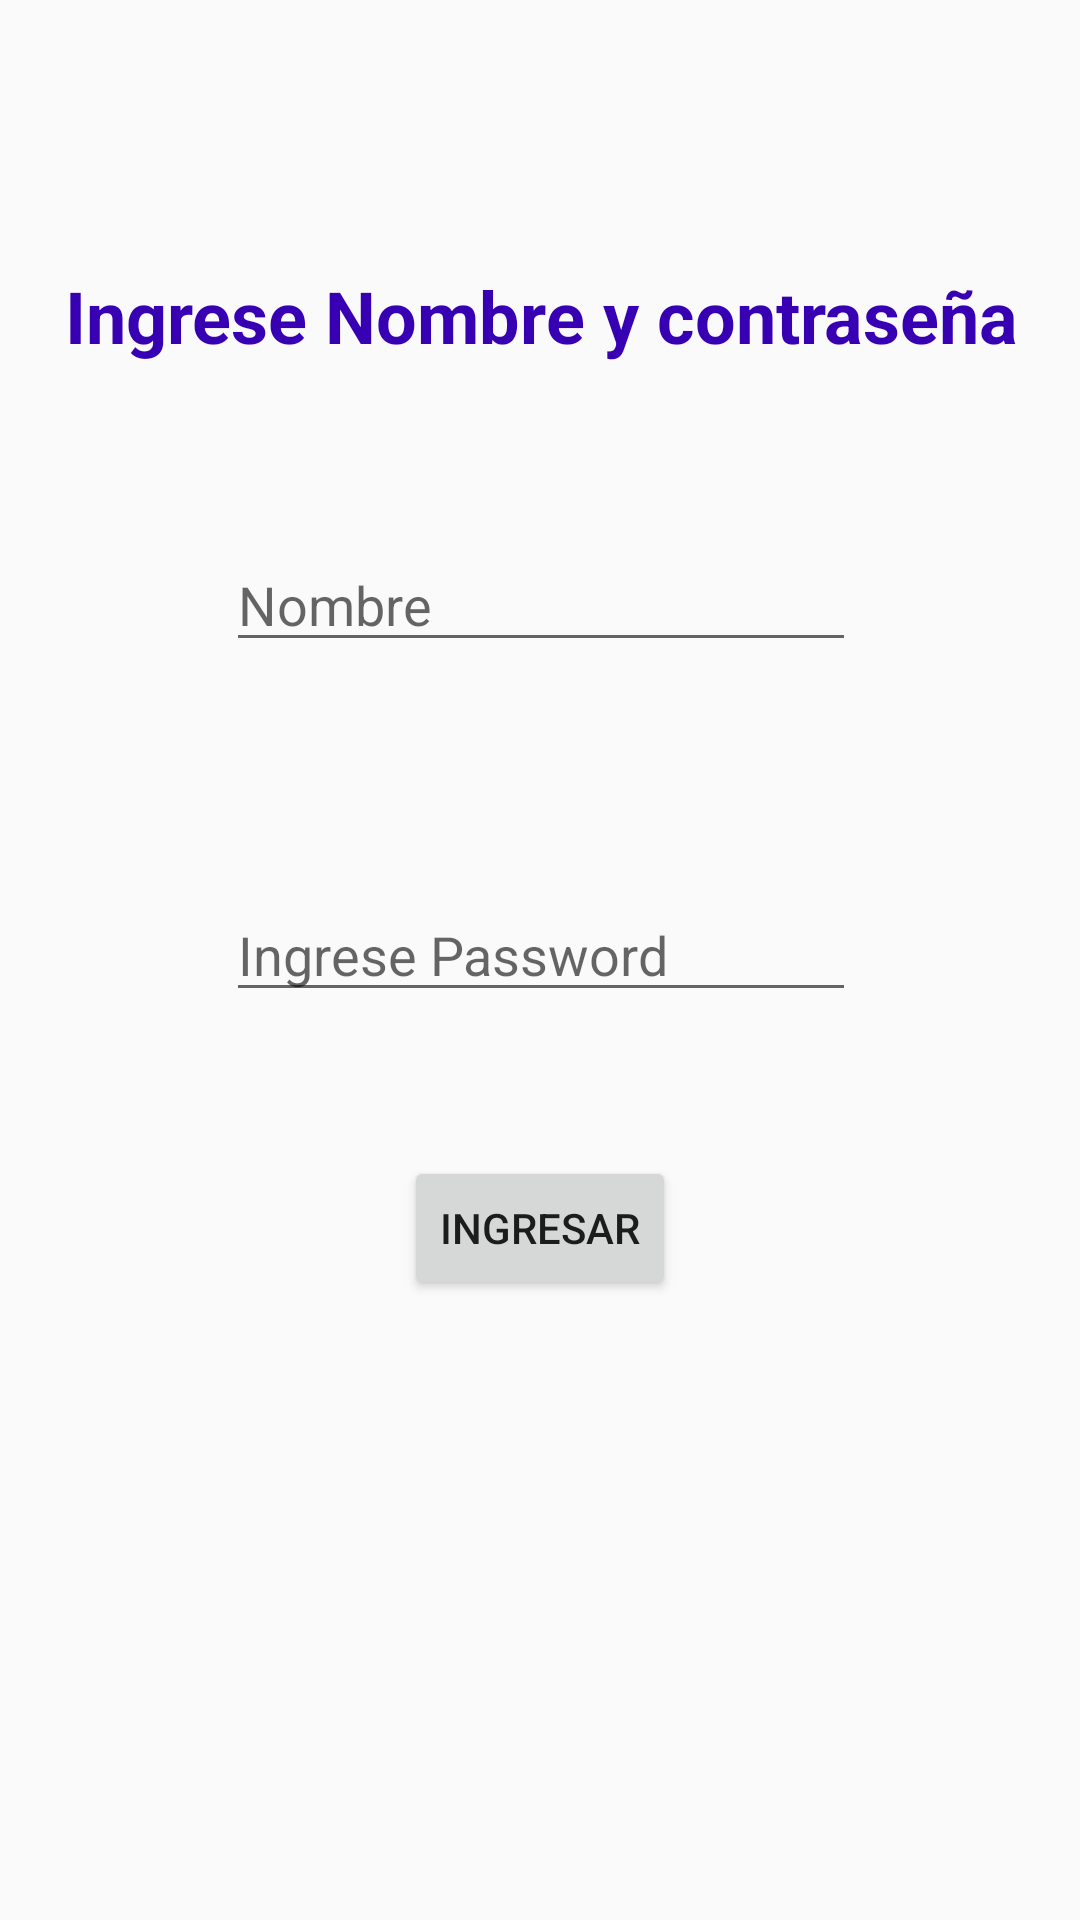

Produce the Android XML layout that renders to this screen, including the resource entries it uses.
<!-- AndroidManifest.xml: application theme AppTheme -->
<!-- res/layout/activity_login.xml -->
<?xml version="1.0" encoding="utf-8"?>
<android.support.constraint.ConstraintLayout xmlns:android="http://schemas.android.com/apk/res/android"
    xmlns:app="http://schemas.android.com/apk/res-auto"
    xmlns:tools="http://schemas.android.com/tools"
    android:layout_width="match_parent"
    android:layout_height="match_parent"
    tools:context="com.software.pyc.aguasventana.LoginActivity">

    <EditText
        android:id="@+id/etName"
        android:layout_width="wrap_content"
        android:layout_height="wrap_content"
        android:layout_marginBottom="8dp"
        android:layout_marginEnd="8dp"
        android:layout_marginStart="8dp"
        android:layout_marginTop="8dp"
        android:ems="10"
        android:hint="Nombre"
        android:inputType="textPersonName"
        app:layout_constraintBottom_toBottomOf="parent"
        app:layout_constraintEnd_toEndOf="parent"
        app:layout_constraintHorizontal_bias="0.503"
        app:layout_constraintStart_toStartOf="parent"
        app:layout_constraintTop_toBottomOf="@+id/tvUser"
        app:layout_constraintVertical_bias="0.099" />

    <EditText
        android:id="@+id/etPassword"
        android:layout_width="wrap_content"
        android:layout_height="wrap_content"
        android:layout_marginBottom="8dp"
        android:layout_marginTop="8dp"
        android:ems="10"
        android:hint="Ingrese Password"
        android:inputType="numberPassword"
        app:layout_constraintBottom_toBottomOf="parent"
        app:layout_constraintEnd_toEndOf="parent"
        app:layout_constraintHorizontal_bias="0.502"
        app:layout_constraintStart_toStartOf="parent"
        app:layout_constraintTop_toBottomOf="@+id/etName"
        app:layout_constraintVertical_bias="0.186" />

    <TextView
        android:id="@+id/tvUser"
        android:layout_width="368dp"
        android:layout_height="37dp"
        android:layout_marginBottom="8dp"
        android:layout_marginTop="8dp"
        android:text="Ingrese Nombre y contraseña"
        android:textAlignment="center"
        android:textColor="@color/colorPrimaryDark"
        android:textSize="24sp"
        android:textStyle="bold"
        app:layout_constraintBottom_toBottomOf="parent"
        app:layout_constraintEnd_toEndOf="parent"
        app:layout_constraintHorizontal_bias="0.501"
        app:layout_constraintStart_toStartOf="parent"
        app:layout_constraintTop_toTopOf="parent"
        app:layout_constraintVertical_bias="0.138" />

    <Button
        android:id="@+id/btnIngresarLogin"
        android:layout_width="wrap_content"
        android:layout_height="wrap_content"
        android:layout_marginBottom="8dp"
        android:layout_marginTop="8dp"
        android:text="Ingresar"
        app:layout_constraintBottom_toBottomOf="parent"
        app:layout_constraintEnd_toEndOf="parent"
        app:layout_constraintStart_toStartOf="parent"
        app:layout_constraintTop_toBottomOf="@+id/etPassword"
        app:layout_constraintVertical_bias="0.168" />

</android.support.constraint.ConstraintLayout>
<!-- resources referenced by this layout -->
<resources>
  <style name="AppTheme" parent="Theme.AppCompat.Light.NoActionBar">
          
  
  
          <item name="colorPrimary">@color/colorPrimary</item>
          <item name="colorPrimaryDark">@color/colorPrimaryDark</item>
          <item name="colorAccent">@color/colorAccent</item>
      </style>
  <!-- not gathered from this repository: default colours our renderer supplied (Android Studio template values) -->
  <color name="colorPrimary">#FF6200EE</color>
  <color name="colorPrimaryDark">#FF3700B3</color>
  <color name="colorAccent">#FF03DAC5</color>
</resources>
